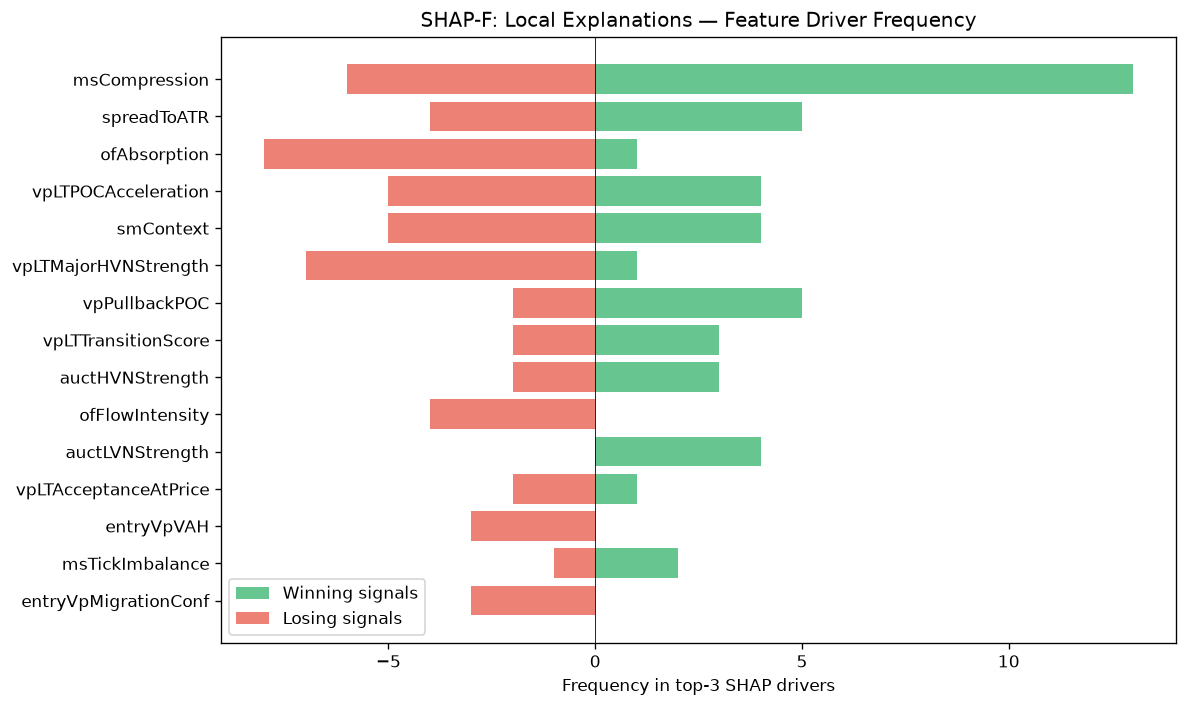

The data file committed next to this chart (first rows):
feature, win_top3_freq, lose_top3_freq, total_top3_freq, win_bias
msCompression, 13, 6, 19, 0.6842
spreadToATR, 5, 4, 9, 0.5556
ofAbsorption, 1, 8, 9, 0.1111
vpLTPOCAcceleration, 4, 5, 9, 0.4444
smContext, 4, 5, 9, 0.4444
vpLTMajorHVNStrength, 1, 7, 8, 0.125
vpPullbackPOC, 5, 2, 7, 0.7143
vpLTTransitionScore, 3, 2, 5, 0.6
auctHVNStrength, 3, 2, 5, 0.6
ofFlowIntensity, 0, 4, 4, 0.0
auctLVNStrength, 4, 0, 4, 1
vpLTAcceptanceAtPrice, 1, 2, 3, 0.3333
entryVpVAH, 0, 3, 3, 0.0
msTickImbalance, 2, 1, 3, 0.6667
entryVpMigrationConf, 0, 3, 3, 0.0
thesis, 2, 1, 3, 0.6667
ofParticipation, 2, 0, 2, 1
auctDistLVN, 0, 2, 2, 0.0
smMitigation, 2, 0, 2, 1
entryVpPOC, 2, 0, 2, 1
bosQuality, 2, 0, 2, 1
atrProxy, 2, 0, 2, 1
profilerBalMean, 0, 1, 1, 0.0
structDistATR, 0, 1, 1, 0.0
auctRegimeConf, 0, 1, 1, 0.0
vpLTPOCVelocity, 1, 0, 1, 1
liqDensity, 1, 0, 1, 1
